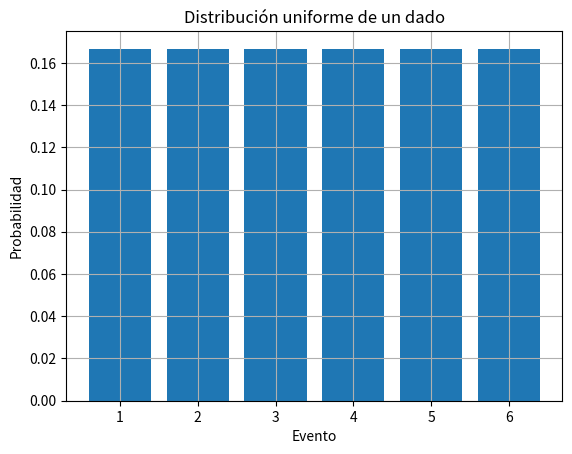

The script that saved this image: (Note: this script raises an exception after producing the figure.)
eventos = [1, 2, 3, 4, 5, 6]
probabilidades = [1/6]*6

for evento, p in zip(eventos, probabilidades):
    print(f"P({evento}) = {p}")

import matplotlib.pyplot as plt

plt.bar(eventos, probabilidades)
plt.xlabel('Evento')
plt.ylabel('Probabilidad')
plt.title('Distribución uniforme de un dado')
plt.grid(True)
plt.show()

alpha = 1/np.sqrt(2)
beta = 1j/np.sqrt(2)

p0 = abs(alpha)**2
p1 = abs(beta)**2

print(f"P(0) = {p0}, P(1) = {p1}")

plt.bar(['|0⟩', '|1⟩'], [p0, p1], color=['blue', 'orange'])
plt.title('Probabilidad de medir un qubit')
plt.ylabel('Probabilidad')
plt.ylim(0,1)
plt.grid(True)
plt.show()

x = np.array([0, 1])
p = np.array([p0, p1])

esperanza = np.sum(x * p)
varianza = np.sum(p * (x - esperanza)**2)

print(f"Esperanza: {esperanza}, Varianza: {varianza}")